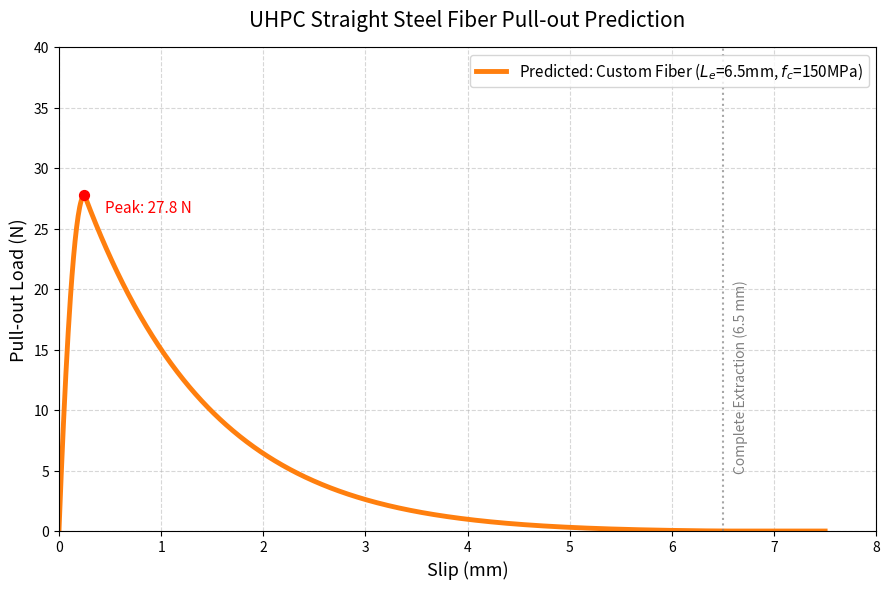

Reproduce this figure in Python.
import numpy as np
import matplotlib.pyplot as plt

def predict_custom_uhpc_fiber():
    # 1. 输入您的物理参数
    d_f = 0.2           # 纤维直径 (mm)
    L_f = 13.0          # 纤维总长 (mm)
    L_e = L_f / 2       # 理论有效埋置深度 (6.5 mm)
    f_u = 2800.0        # 抗拉极限强度 (MPa)
    tau_max = 6.8       # 150MPa基体等效粘结强度 (MPa)
    
    # 2. 力学验算
    A_f = np.pi * (d_f / 2)**2
    P_bond = np.pi * d_f * L_e * tau_max  # 约 27.8 N
    P_rupture = A_f * f_u                 # 约 88.0 N
    
    # 实际峰值力
    P_max = min(P_bond, P_rupture)
    
    # 3. 物理本构演化 (内凹衰减)
    s1 = 0.25     # 弹性段滑移，确保起步清晰
    beta = 0.65   # 泊松收缩衰减系数，主导内凹特征
    
    # X轴延伸至 7.5 mm，完整展示归零点
    slip = np.linspace(0, 7.5, 1000)  
    force = np.zeros_like(slip)
    
    for i, s in enumerate(slip):
        if s <= s1:
            # 弹性爬坡
            force[i] = P_max * (2 * (s / s1) - (s / s1)**2)
        elif s < L_e:
            # 真实下降段：线性面积递减 × 泊松指数衰减 (内凹)
            area_ratio = (L_e - s) / (L_e - s1)
            poisson_decay = np.exp(-beta * (s - s1))
            force[i] = P_max * area_ratio * poisson_decay
        else:
            # 彻底拔出归零
            force[i] = 0.0
            
    return slip, force, P_max

# ================= 绘图生成 =================
slip_vals, force_vals, peak_load = predict_custom_uhpc_fiber()

plt.figure(figsize=(9, 6), dpi=150)
plt.plot(slip_vals, force_vals, color='#ff7f0e', linewidth=3.5, 
         label=r'Predicted: Custom Fiber ($L_e$=6.5mm, $f_c$=150MPa)')

# 标注峰值
peak_idx = np.argmax(force_vals)
plt.scatter(slip_vals[peak_idx], force_vals[peak_idx], color='red', s=50, zorder=5)
plt.text(slip_vals[peak_idx] + 0.2, force_vals[peak_idx] * 0.95, 
         f'Peak: {peak_load:.1f} N', fontsize=11, color='red')

# 标注物理截断
plt.axvline(x=6.5, color='gray', linestyle=':', alpha=0.7)
plt.text(6.6, 5, 'Complete Extraction (6.5 mm)', color='gray', fontsize=10, rotation=90)

# 图表排版
plt.title('UHPC Straight Steel Fiber Pull-out Prediction', fontsize=15, pad=15)
plt.xlabel('Slip (mm)', fontsize=13)
plt.ylabel('Pull-out Load (N)', fontsize=13)
plt.xlim(0, 8.0)
plt.ylim(0, 40)
plt.grid(True, linestyle='--', alpha=0.5)
plt.legend(loc='upper right', fontsize=11)
plt.tight_layout()
plt.show()
